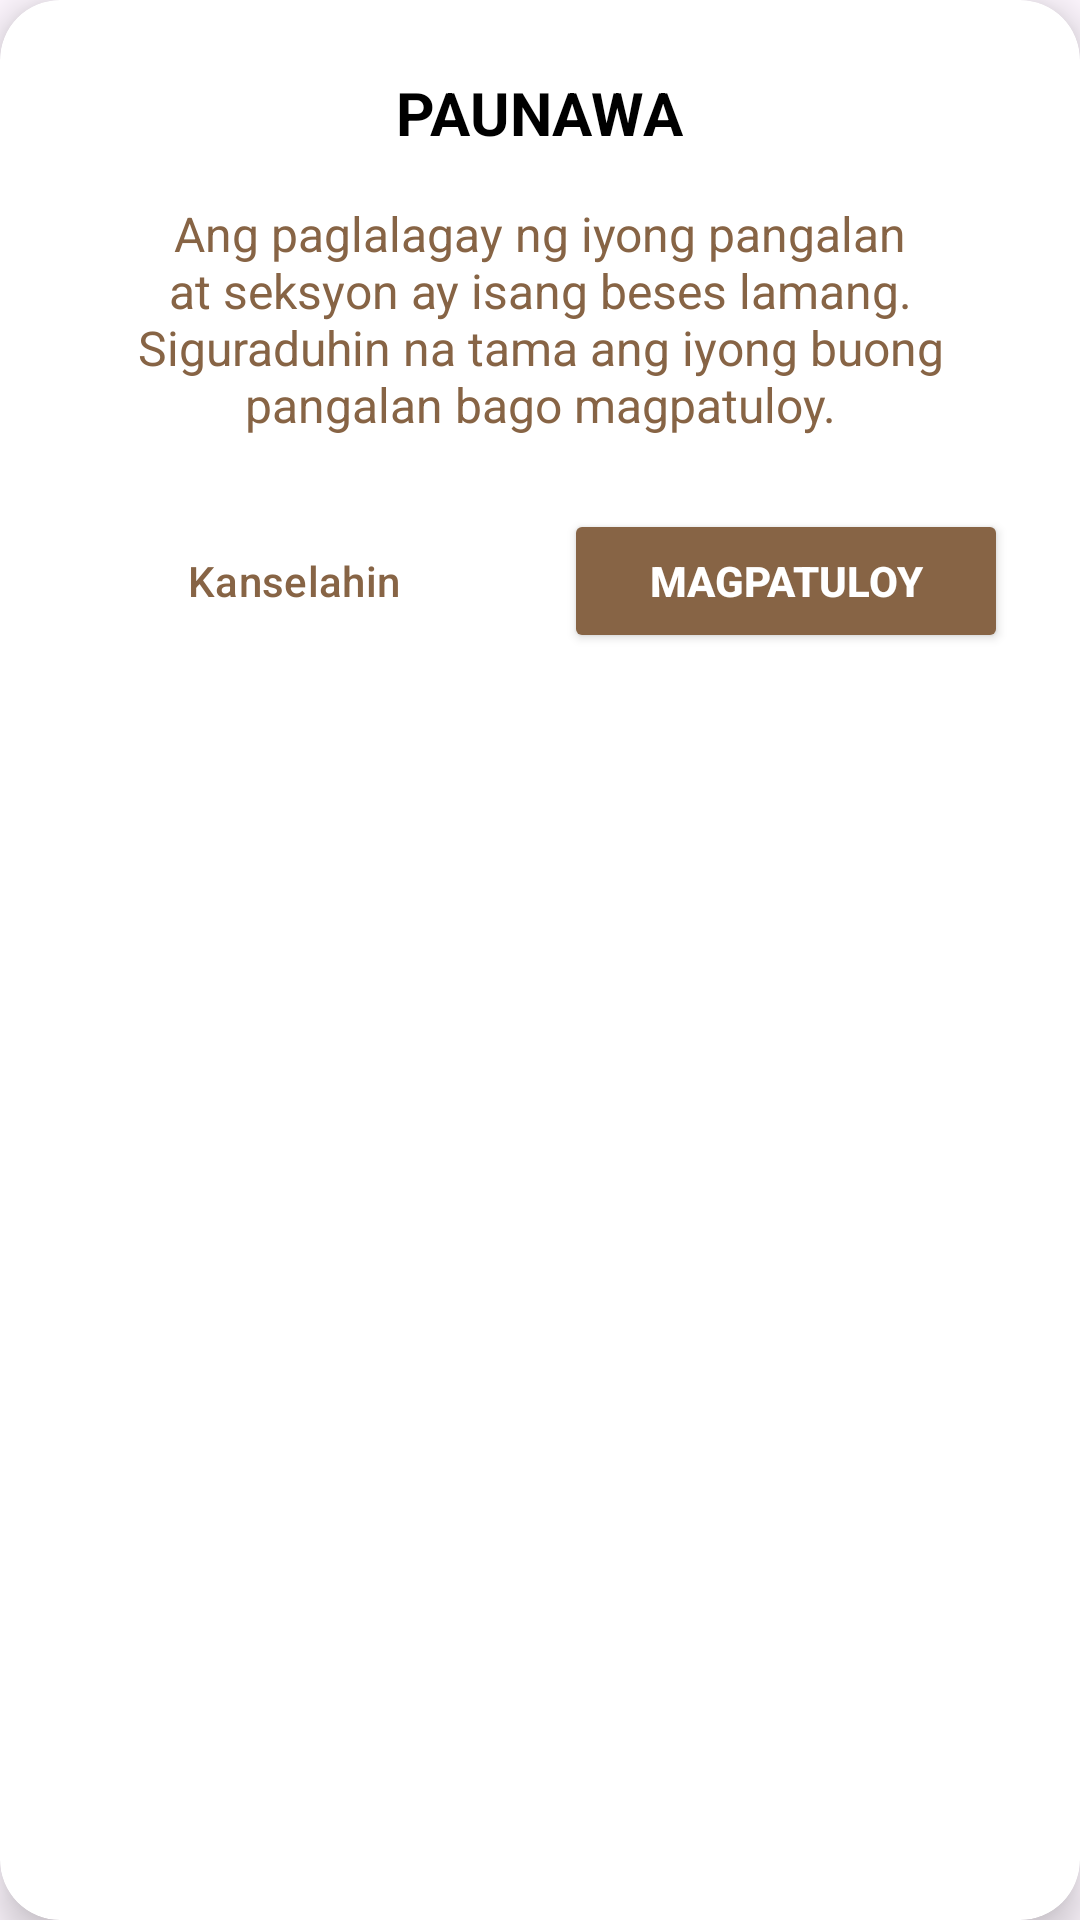

The Android layout XML behind this screen, and the referenced resources:
<!-- AndroidManifest.xml: application theme Theme.Tekbuk -->
<!-- res/layout/dialog_name_notice.xml -->
<?xml version="1.0" encoding="utf-8"?>
<androidx.cardview.widget.CardView xmlns:android="http://schemas.android.com/apk/res/android"
    xmlns:app="http://schemas.android.com/apk/res-auto"
    android:layout_width="match_parent"
    android:layout_height="wrap_content"
    android:layout_margin="20dp"
    app:cardBackgroundColor="@color/white"
    app:cardCornerRadius="20dp"
    app:cardElevation="8dp">

    <LinearLayout
        android:layout_width="match_parent"
        android:layout_height="wrap_content"
        android:orientation="vertical"
        android:padding="24dp">

        <TextView
            android:layout_width="wrap_content"
            android:layout_height="wrap_content"
            android:layout_gravity="center_horizontal"
            android:text="PAUNAWA"
            android:textColor="@color/black"
            android:textSize="20sp"
            android:textStyle="bold" />

        <TextView
            android:layout_width="wrap_content"
            android:layout_height="wrap_content"
            android:layout_gravity="center_horizontal"
            android:layout_marginTop="16dp"
            android:layout_marginBottom="24dp"
            android:gravity="center"
            android:text="Ang paglalagay ng iyong pangalan at seksyon ay isang beses lamang. Siguraduhin na tama ang iyong buong pangalan bago magpatuloy."
            android:textColor="@color/one"
            android:textSize="16sp" />

        <LinearLayout
            android:layout_width="match_parent"
            android:layout_height="wrap_content"
            android:orientation="horizontal">

            <Button
                android:id="@+id/btnNoticeCancel"
                style="?attr/materialButtonOutlinedStyle"
                android:layout_width="0dp"
                android:layout_height="wrap_content"
                android:layout_marginEnd="8dp"
                android:layout_weight="1"
                android:text="Kanselahin"
                android:textColor="@color/one"
                app:strokeColor="@color/one" />

            <Button
                android:id="@+id/btnNoticeContinue"
                android:layout_width="0dp"
                android:layout_height="wrap_content"
                android:layout_marginStart="8dp"
                android:layout_weight="1"
                android:backgroundTint="@color/one"
                android:text="Magpatuloy"
                android:textColor="@color/white"
                android:textStyle="bold" />

        </LinearLayout>
    </LinearLayout>
</androidx.cardview.widget.CardView>
<!-- resources referenced by this layout -->
<resources>
  <color name="black">#FF000000</color>
  <color name="one">#876445</color>
  <color name="white">#FFFFFFFF</color>
  <style name="Theme.Tekbuk" parent="Base.Theme.Tekbuk" />
  <style name="Base.Theme.Tekbuk" parent="Theme.Material3.DayNight.NoActionBar">
          
          
      </style>
</resources>
